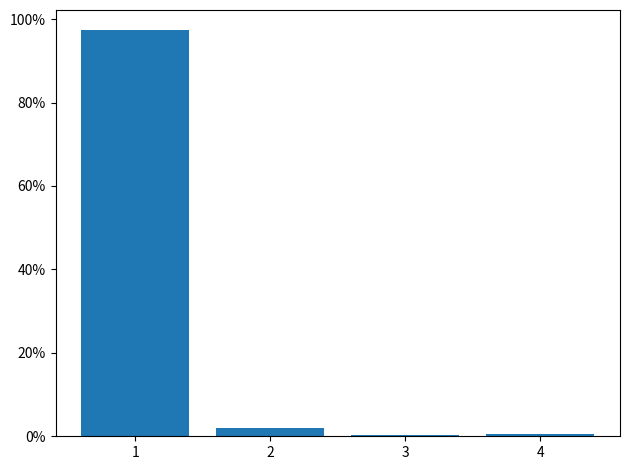

Source code (Python):
import matplotlib.pyplot as plt
from matplotlib.ticker import PercentFormatter

name = ('1', '2', '3', '4')
percentage = (0.9731, 0.019, 0.0022, 0.0056)

plt.gca().yaxis.set_major_formatter(PercentFormatter(1))
plt.bar(name, percentage)
plt.tight_layout()
#plt.show()
plt.savefig('export.png')
